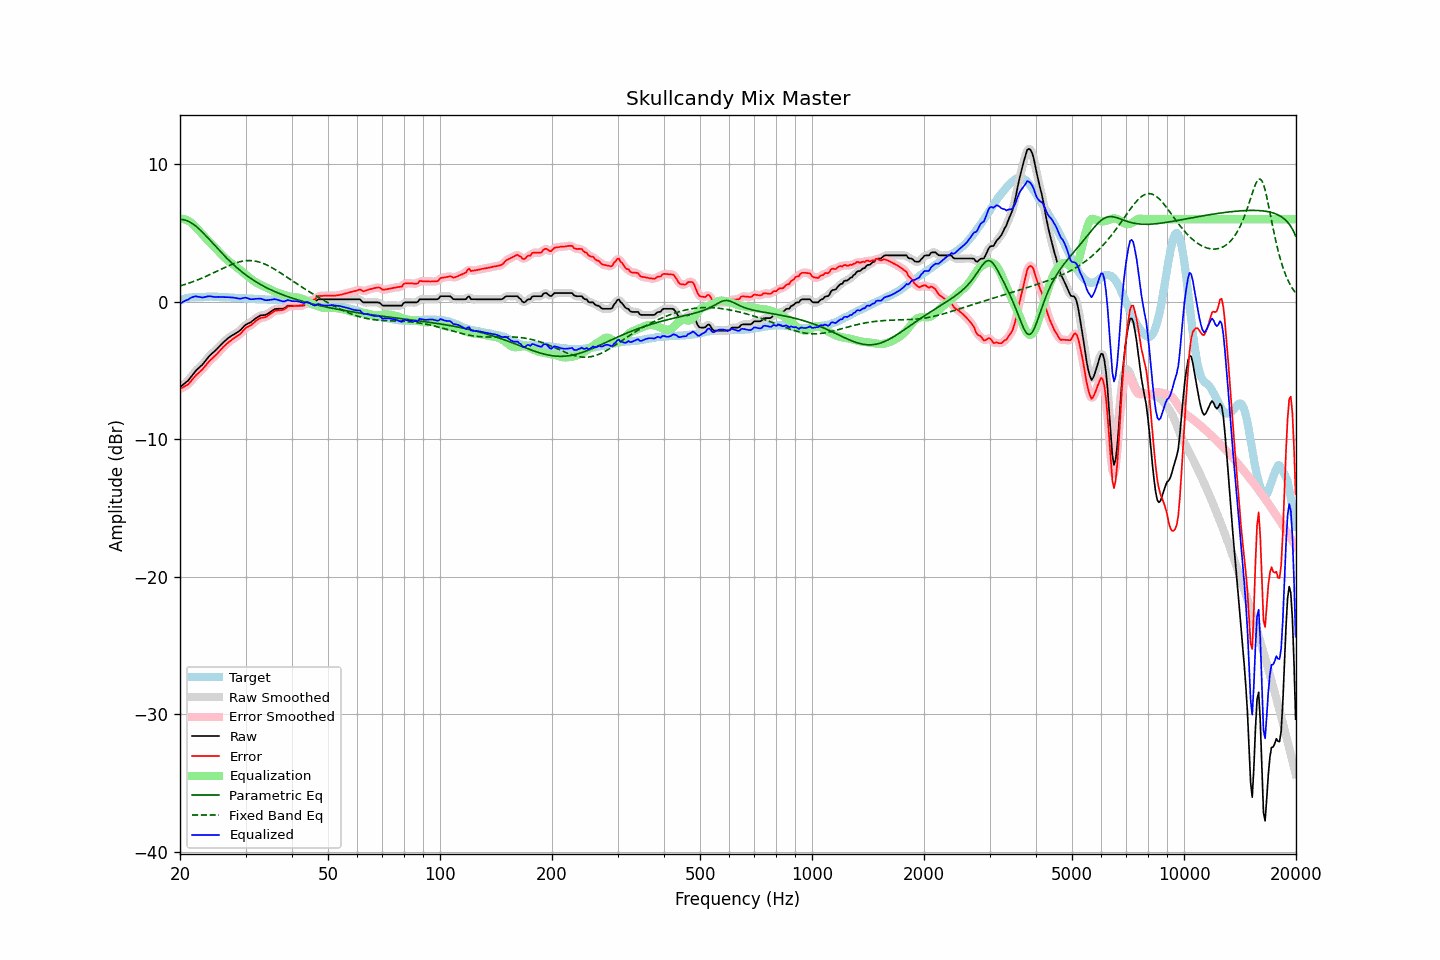

Values plotted in this chart, from the file beside it:
frequency, raw, error, smoothed, error_smoothed, equalization, parametric_eq, fixed_band_eq, equalized_raw, equalized_smoothed, target
20.00, -6.21, -6.33, -6.21, -6.33, 6.04, 5.99, 1.15, -0.17, -0.17, 0.12
20.20, -6.12, -6.28, -6.12, -6.28, 6.03, 5.98, 1.18, -0.09, -0.09, 0.16
20.40, -6.02, -6.21, -6.03, -6.22, 6.02, 5.97, 1.22, -0.00, -0.01, 0.19
20.61, -5.93, -6.15, -5.93, -6.16, 5.99, 5.94, 1.25, 0.05, 0.05, 0.22
20.81, -5.83, -6.08, -5.84, -6.09, 5.95, 5.90, 1.29, 0.12, 0.11, 0.25
21.02, -5.74, -6.02, -5.72, -6.00, 5.89, 5.86, 1.33, 0.15, 0.17, 0.28
21.23, -5.59, -5.89, -5.59, -5.89, 5.82, 5.80, 1.37, 0.23, 0.23, 0.30
21.44, -5.44, -5.75, -5.45, -5.76, 5.74, 5.73, 1.41, 0.30, 0.30, 0.31
21.66, -5.29, -5.61, -5.29, -5.61, 5.64, 5.66, 1.45, 0.34, 0.35, 0.32
21.87, -5.14, -5.47, -5.14, -5.47, 5.52, 5.57, 1.50, 0.38, 0.38, 0.33
22.09, -5.00, -5.34, -5.01, -5.35, 5.39, 5.48, 1.54, 0.39, 0.38, 0.34
22.31, -4.89, -5.24, -4.89, -5.23, 5.26, 5.38, 1.59, 0.37, 0.37, 0.35
22.54, -4.78, -5.13, -4.78, -5.13, 5.13, 5.28, 1.64, 0.34, 0.34, 0.35
22.76, -4.67, -5.02, -4.68, -5.03, 5.00, 5.17, 1.69, 0.33, 0.33, 0.35
22.99, -4.57, -4.92, -4.56, -4.91, 4.88, 5.05, 1.73, 0.31, 0.32, 0.35
23.22, -4.42, -4.78, -4.42, -4.78, 4.75, 4.93, 1.79, 0.33, 0.33, 0.36
23.45, -4.27, -4.63, -4.27, -4.63, 4.63, 4.81, 1.84, 0.36, 0.36, 0.36
23.69, -4.12, -4.49, -4.12, -4.49, 4.51, 4.69, 1.89, 0.38, 0.39, 0.37
23.92, -3.98, -4.35, -3.98, -4.35, 4.38, 4.56, 1.94, 0.40, 0.40, 0.37
24.16, -3.86, -4.24, -3.87, -4.24, 4.26, 4.43, 2.00, 0.40, 0.39, 0.38
24.40, -3.76, -4.13, -3.76, -4.13, 4.13, 4.30, 2.05, 0.38, 0.38, 0.38
24.65, -3.66, -4.03, -3.66, -4.03, 4.01, 4.17, 2.11, 0.35, 0.36, 0.37
24.89, -3.55, -3.91, -3.55, -3.91, 3.90, 4.05, 2.16, 0.35, 0.35, 0.36
25.14, -3.44, -3.80, -3.43, -3.79, 3.78, 3.92, 2.22, 0.34, 0.34, 0.36
25.39, -3.31, -3.66, -3.31, -3.67, 3.66, 3.79, 2.28, 0.35, 0.35, 0.35
25.65, -3.19, -3.54, -3.19, -3.54, 3.54, 3.66, 2.33, 0.35, 0.35, 0.35
25.91, -3.07, -3.42, -3.07, -3.41, 3.42, 3.54, 2.39, 0.34, 0.35, 0.34
26.16, -2.95, -3.28, -2.96, -3.29, 3.30, 3.42, 2.45, 0.35, 0.34, 0.33
26.43, -2.85, -3.18, -2.84, -3.17, 3.18, 3.30, 2.50, 0.33, 0.34, 0.33
26.69, -2.74, -3.06, -2.74, -3.06, 3.07, 3.18, 2.55, 0.33, 0.33, 0.32
26.96, -2.64, -2.96, -2.65, -2.97, 2.97, 3.06, 2.60, 0.33, 0.32, 0.32
27.23, -2.56, -2.87, -2.56, -2.87, 2.88, 2.95, 2.65, 0.32, 0.32, 0.31
27.50, -2.48, -2.79, -2.48, -2.79, 2.79, 2.83, 2.70, 0.31, 0.31, 0.31
27.77, -2.41, -2.70, -2.41, -2.70, 2.71, 2.73, 2.75, 0.30, 0.30, 0.29
28.05, -2.34, -2.63, -2.34, -2.62, 2.63, 2.62, 2.79, 0.29, 0.29, 0.29
28.33, -2.27, -2.55, -2.27, -2.55, 2.54, 2.52, 2.83, 0.27, 0.27, 0.28
28.62, -2.20, -2.47, -2.20, -2.47, 2.44, 2.41, 2.87, 0.24, 0.24, 0.27
28.90, -2.12, -2.38, -2.12, -2.38, 2.35, 2.32, 2.90, 0.23, 0.23, 0.26
29.19, -2.02, -2.27, -2.01, -2.27, 2.25, 2.22, 2.93, 0.23, 0.24, 0.25
29.48, -1.89, -2.15, -1.89, -2.15, 2.15, 2.13, 2.95, 0.26, 0.26, 0.26
29.78, -1.76, -2.01, -1.77, -2.02, 2.05, 2.04, 2.97, 0.29, 0.28, 0.25
30.08, -1.66, -1.90, -1.67, -1.92, 1.96, 1.95, 2.98, 0.29, 0.28, 0.24
30.38, -1.60, -1.83, -1.60, -1.84, 1.86, 1.86, 2.99, 0.26, 0.26, 0.23
30.68, -1.55, -1.78, -1.55, -1.77, 1.76, 1.78, 2.99, 0.21, 0.22, 0.23
30.99, -1.49, -1.71, -1.48, -1.70, 1.67, 1.70, 2.99, 0.18, 0.19, 0.22
31.30, -1.40, -1.62, -1.40, -1.62, 1.58, 1.62, 2.98, 0.18, 0.18, 0.22
31.61, -1.31, -1.53, -1.31, -1.52, 1.50, 1.54, 2.97, 0.19, 0.19, 0.21
31.93, -1.21, -1.42, -1.22, -1.42, 1.42, 1.47, 2.95, 0.21, 0.20, 0.20
32.24, -1.14, -1.32, -1.14, -1.33, 1.35, 1.40, 2.92, 0.22, 0.22, 0.18
32.57, -1.07, -1.25, -1.06, -1.25, 1.29, 1.33, 2.89, 0.22, 0.23, 0.18
32.89, -1.00, -1.19, -1.01, -1.20, 1.23, 1.26, 2.86, 0.23, 0.22, 0.19
33.22, -0.98, -1.16, -0.99, -1.17, 1.18, 1.19, 2.82, 0.20, 0.19, 0.18
33.55, -0.97, -1.15, -0.97, -1.15, 1.13, 1.13, 2.77, 0.16, 0.16, 0.18
33.89, -0.96, -1.13, -0.95, -1.12, 1.08, 1.07, 2.72, 0.12, 0.13, 0.16
34.23, -0.91, -1.07, -0.90, -1.06, 1.02, 1.01, 2.67, 0.11, 0.12, 0.16
34.57, -0.83, -0.98, -0.84, -0.99, 0.96, 0.95, 2.61, 0.13, 0.12, 0.15
34.92, -0.76, -0.91, -0.76, -0.91, 0.90, 0.90, 2.55, 0.14, 0.14, 0.15
35.27, -0.68, -0.83, -0.67, -0.82, 0.83, 0.84, 2.49, 0.15, 0.16, 0.15
35.62, -0.60, -0.74, -0.60, -0.74, 0.78, 0.79, 2.42, 0.17, 0.17, 0.14
35.97, -0.53, -0.66, -0.55, -0.68, 0.72, 0.74, 2.35, 0.19, 0.18, 0.13
... 635 more rows
